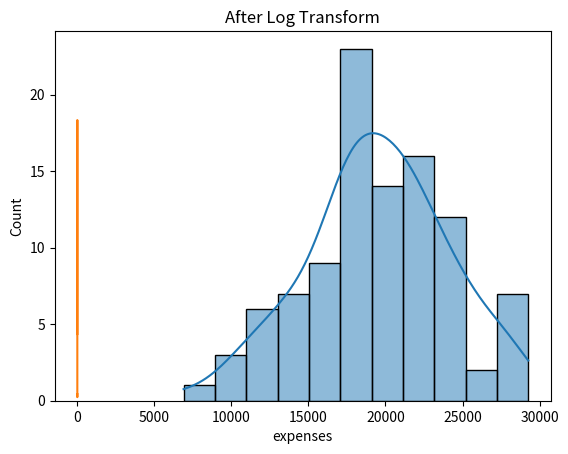

This figure's Python source:
import pandas as pd
import numpy as np
import seaborn as sns
import matplotlib.pyplot as plt

np.random.seed(42)
data = pd.DataFrame({'expenses': np.random.normal(20000, 5000, 100)})

sns.histplot(data['expenses'], kde=True)
plt.title("Before Log Transform")
plt.show()

data['log_expenses'] = np.log1p(data['expenses'])
sns.histplot(data['log_expenses'], kde=True)
plt.title("After Log Transform")
plt.show()
